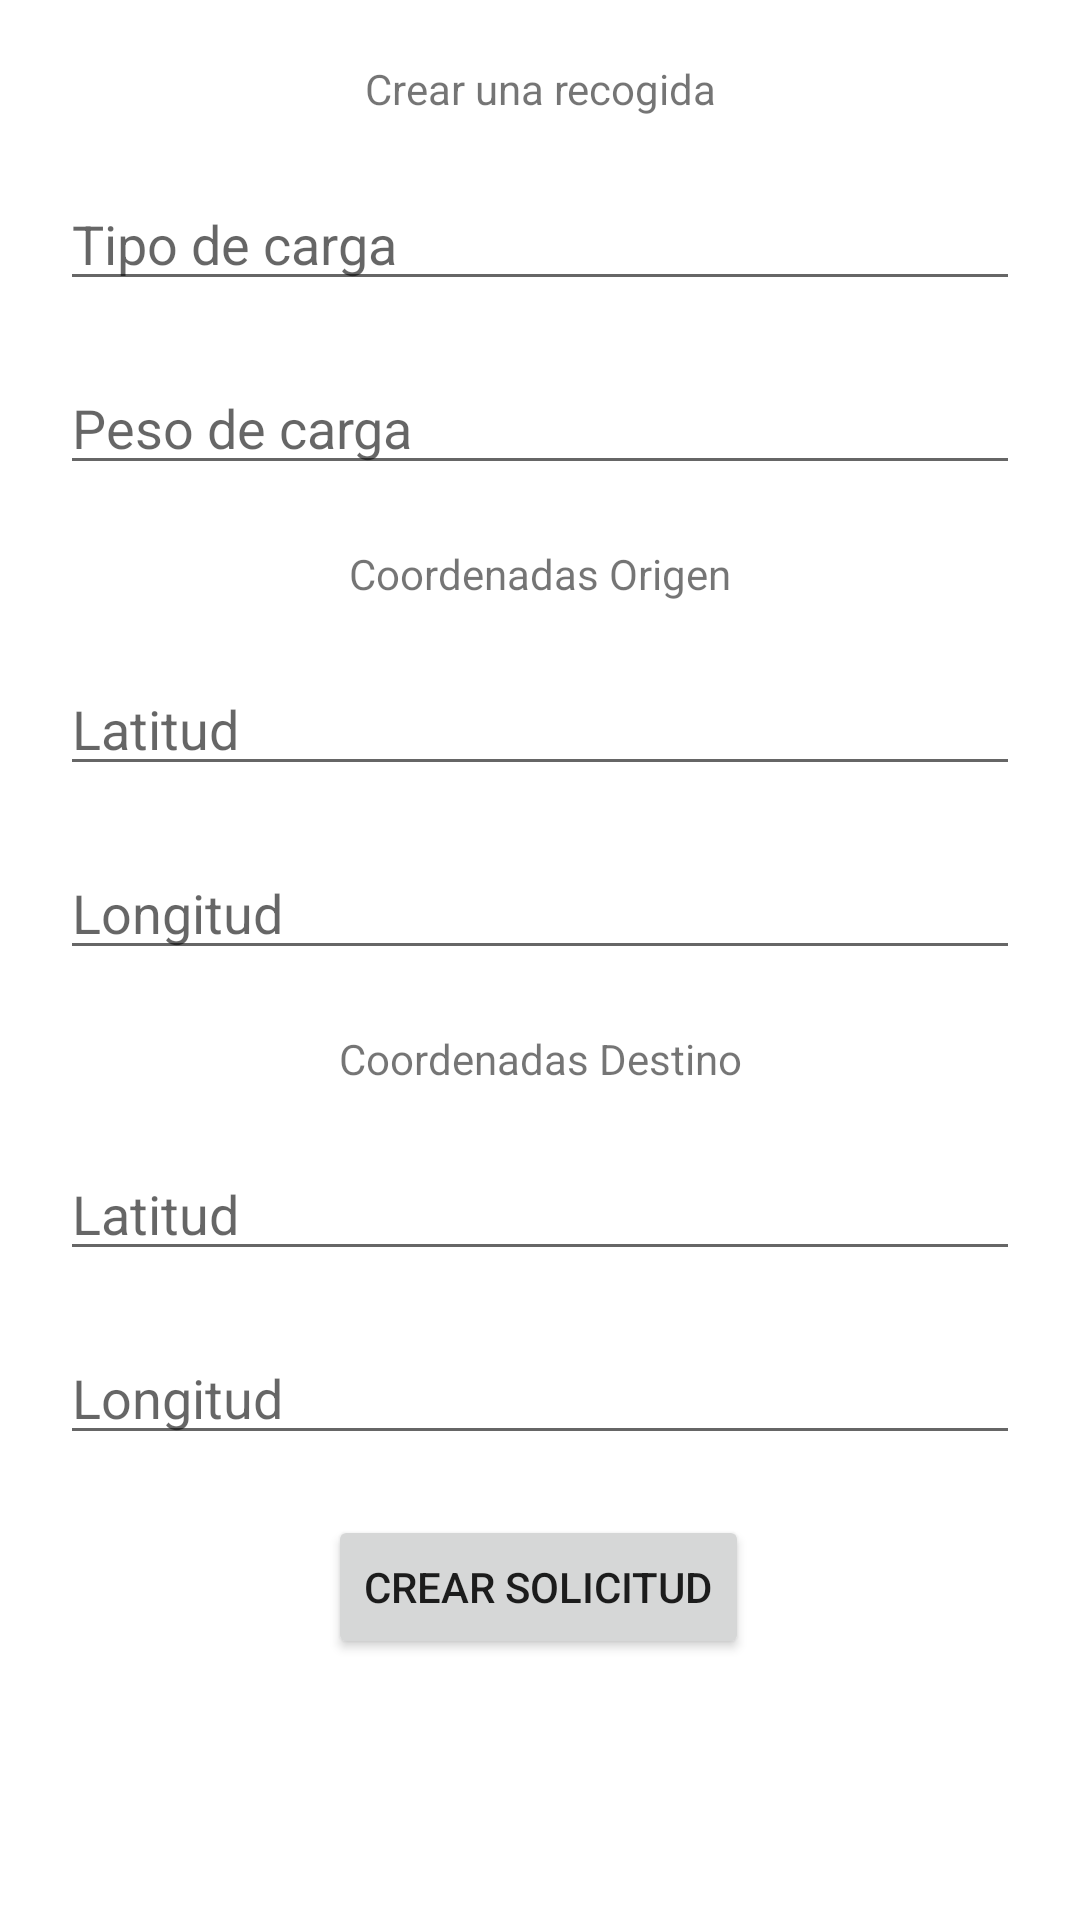

Reconstruct the res/layout file that produces this screen, plus the resources it refers to.
<!-- AndroidManifest.xml: application theme Theme.TransporteApp -->
<!-- res/layout/activity_crear_recogida.xml -->
<?xml version="1.0" encoding="utf-8"?>
<androidx.constraintlayout.widget.ConstraintLayout xmlns:android="http://schemas.android.com/apk/res/android"
    xmlns:app="http://schemas.android.com/apk/res-auto"
    xmlns:tools="http://schemas.android.com/tools"
    android:layout_width="match_parent"
    android:layout_height="match_parent"
    tools:context=".CrearRecogida">

    <TextView
        android:id="@+id/textViewTituloCrearRecogida"
        android:layout_width="match_parent"
        android:layout_height="wrap_content"
        android:layout_marginStart="20dp"
        android:layout_marginLeft="20dp"
        android:layout_marginTop="20dp"
        android:layout_marginEnd="20dp"
        android:layout_marginRight="20dp"
        android:gravity="center_horizontal"
        android:text="@string/t_titulo_crearRecogida"
        app:layout_constraintEnd_toEndOf="parent"
        app:layout_constraintStart_toStartOf="parent"
        app:layout_constraintTop_toTopOf="parent" />

    <EditText
        android:id="@+id/editTextTipoDocumento"
        android:layout_width="match_parent"
        android:layout_height="wrap_content"
        android:layout_marginStart="20dp"
        android:layout_marginLeft="20dp"
        android:layout_marginTop="20dp"
        android:layout_marginEnd="20dp"
        android:layout_marginRight="20dp"
        android:ems="10"
        android:hint="@string/textoCampoTipoDoc"
        android:inputType="textPersonName"
        app:layout_constraintEnd_toEndOf="parent"
        app:layout_constraintStart_toStartOf="parent"
        app:layout_constraintTop_toBottomOf="@+id/textViewTituloCrearRecogida" />

    <EditText
        android:id="@+id/editTextPesoCarga"
        android:layout_width="match_parent"
        android:layout_height="wrap_content"
        android:layout_marginStart="20dp"
        android:layout_marginLeft="20dp"
        android:layout_marginTop="20dp"
        android:layout_marginEnd="20dp"
        android:layout_marginRight="20dp"
        android:ems="10"
        android:hint="@string/textoCampoPesoCarga"
        android:inputType="textPersonName"
        app:layout_constraintEnd_toEndOf="parent"
        app:layout_constraintStart_toStartOf="parent"
        app:layout_constraintTop_toBottomOf="@+id/editTextTipoDocumento" />

    <TextView
        android:id="@+id/textViewTituloOrigen"
        android:layout_width="wrap_content"
        android:layout_height="wrap_content"
        android:layout_marginTop="20dp"
        android:text="@string/t_titulo_Origen"
        app:layout_constraintEnd_toEndOf="parent"
        app:layout_constraintStart_toStartOf="parent"
        app:layout_constraintTop_toBottomOf="@+id/editTextPesoCarga" />

    <EditText
        android:id="@+id/editTextLatitudOrigen"
        android:layout_width="match_parent"
        android:layout_height="wrap_content"
        android:layout_marginStart="20dp"
        android:layout_marginLeft="20dp"
        android:layout_marginTop="20dp"
        android:layout_marginEnd="20dp"
        android:layout_marginRight="20dp"
        android:ems="10"
        android:hint="@string/textoCampoLatitud"
        android:inputType="textPersonName"
        app:layout_constraintEnd_toEndOf="parent"
        app:layout_constraintStart_toStartOf="parent"
        app:layout_constraintTop_toBottomOf="@+id/textViewTituloOrigen" />

    <EditText
        android:id="@+id/editTextLongitudOrigen"
        android:layout_width="match_parent"
        android:layout_height="wrap_content"
        android:layout_marginStart="20dp"
        android:layout_marginLeft="20dp"
        android:layout_marginTop="20dp"
        android:layout_marginEnd="20dp"
        android:layout_marginRight="20dp"
        android:ems="10"
        android:hint="@string/textoCampoLongitud"
        android:inputType="textPersonName"
        app:layout_constraintEnd_toEndOf="parent"
        app:layout_constraintStart_toStartOf="parent"
        app:layout_constraintTop_toBottomOf="@+id/editTextLatitudOrigen" />

    <TextView
        android:id="@+id/textView3"
        android:layout_width="wrap_content"
        android:layout_height="wrap_content"
        android:layout_marginTop="20dp"
        android:text="@string/t_titulo_Destino"
        app:layout_constraintEnd_toEndOf="parent"
        app:layout_constraintStart_toStartOf="parent"
        app:layout_constraintTop_toBottomOf="@+id/editTextLongitudOrigen" />

    <EditText
        android:id="@+id/editTextLatitudDestino"
        android:layout_width="match_parent"
        android:layout_height="wrap_content"
        android:layout_marginStart="20dp"
        android:layout_marginLeft="20dp"
        android:layout_marginTop="20dp"
        android:layout_marginEnd="20dp"
        android:layout_marginRight="20dp"
        android:ems="10"
        android:hint="@string/textoCampoLatitud"
        android:inputType="textPersonName"
        app:layout_constraintEnd_toEndOf="parent"
        app:layout_constraintStart_toStartOf="parent"
        app:layout_constraintTop_toBottomOf="@+id/textView3" />

    <EditText
        android:id="@+id/editTextLongitudDestino"
        android:layout_width="match_parent"
        android:layout_height="wrap_content"
        android:layout_marginStart="20dp"
        android:layout_marginLeft="20dp"
        android:layout_marginTop="20dp"
        android:layout_marginEnd="20dp"
        android:layout_marginRight="20dp"
        android:ems="10"
        android:hint="@string/textoCampoLongitud"
        android:inputType="textPersonName"
        app:layout_constraintEnd_toEndOf="parent"
        app:layout_constraintStart_toStartOf="parent"
        app:layout_constraintTop_toBottomOf="@+id/editTextLatitudDestino" />

    <Button
        android:id="@+id/button4"
        android:layout_width="wrap_content"
        android:layout_height="wrap_content"
        android:layout_marginTop="20dp"
        android:text="@string/t_btn_ProgReco"
        app:layout_constraintEnd_toEndOf="parent"
        app:layout_constraintHorizontal_bias="0.498"
        app:layout_constraintStart_toStartOf="parent"
        app:layout_constraintTop_toBottomOf="@+id/editTextLongitudDestino"
        android:onClick="programarServicio"/>
</androidx.constraintlayout.widget.ConstraintLayout>
<!-- resources referenced by this layout -->
<resources>
  <string name="t_btn_ProgReco">Crear Solicitud</string>
  <string name="t_titulo_Destino">Coordenadas Destino</string>
  <string name="t_titulo_Origen">Coordenadas Origen</string>
  <string name="t_titulo_crearRecogida">Crear una recogida</string>
  <string name="textoCampoLatitud">Latitud</string>
  <string name="textoCampoLongitud">Longitud</string>
  <string name="textoCampoPesoCarga">Peso de carga</string>
  <string name="textoCampoTipoDoc">Tipo de carga</string>
  <style name="Theme.TransporteApp" parent="Theme.MaterialComponents.Light">
          
          <item name="colorPrimary">@color/purple_500</item>
          <item name="colorPrimaryVariant">@color/purple_700</item>
          <item name="colorOnPrimary">@color/white</item>
          
          <item name="colorSecondary">@color/teal_200</item>
          <item name="colorSecondaryVariant">@color/teal_700</item>
          <item name="colorOnSecondary">@color/black</item>
          
          <item name="android:statusBarColor" tools:targetApi="l">?attr/colorPrimaryVariant</item>
      </style>
  <color name="purple_500">#FF6200EE</color>
  <color name="purple_700">#FF3700B3</color>
  <color name="white">#FFFFFFFF</color>
  <color name="teal_200">#FF03DAC5</color>
  <color name="teal_700">#FF018786</color>
  <color name="black">#FF000000</color>
</resources>
